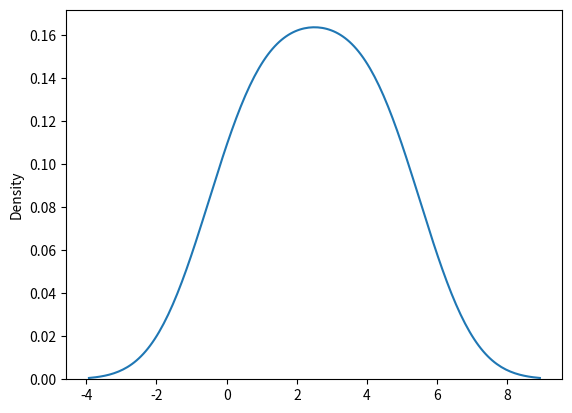

The script that saved this image:
import matplotlib.pyplot as plt
import seaborn as sns

# plotting a distplot
# sns.distplot([0, 1, 2, 3, 4, 5])
# plt.show()


# plotting a distplot w/o the histogram
sns.distplot([0, 1, 2, 3, 4, 5], hist=False)
plt.show()